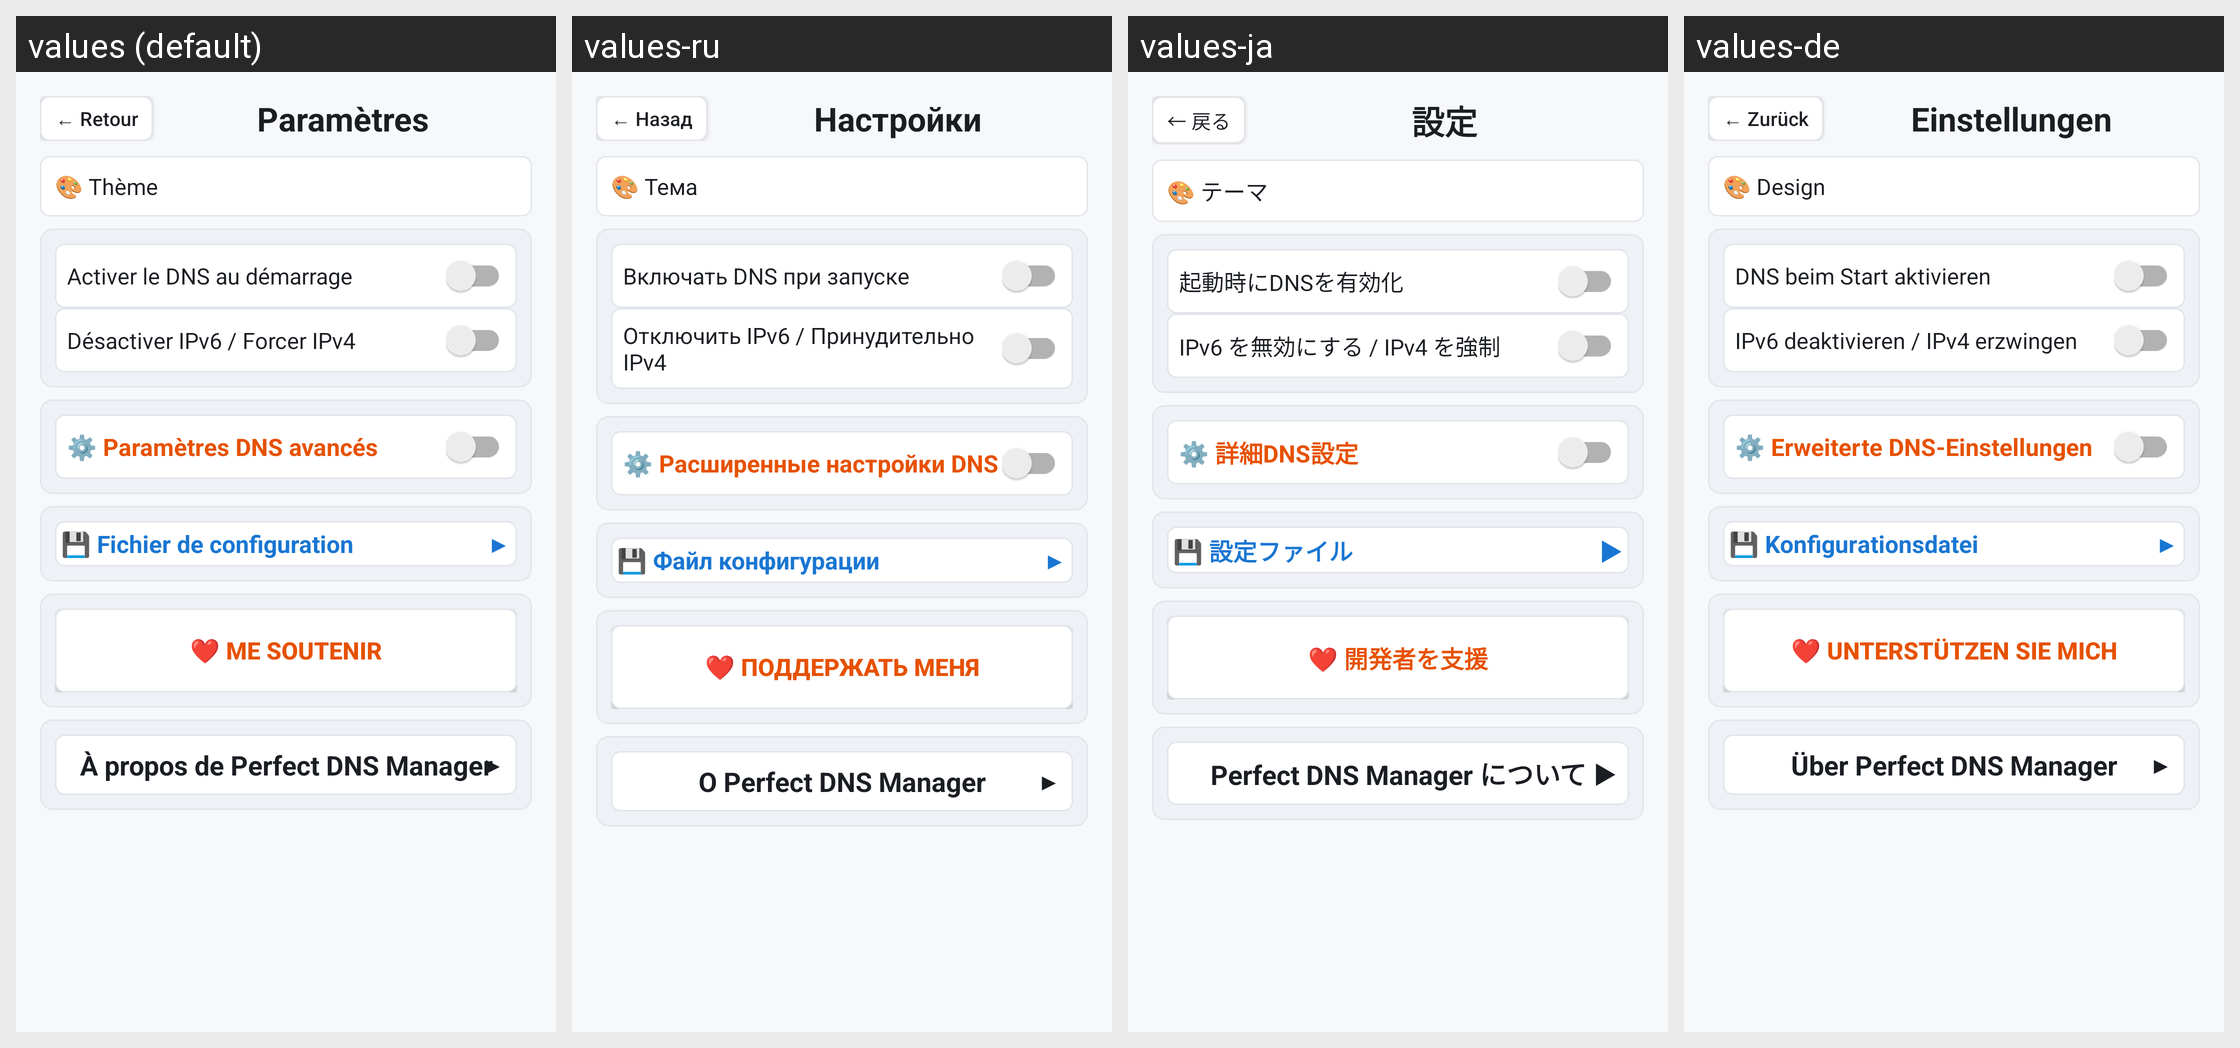

Locale-by-locale string values for the Android screen shown in this grid:
Android screen res/layout/activity_settings.xml rendered under 4 locales, left to right: values (default), values-ru, values-ja, values-de. Device: Nexus 5 (rendered at 1080×1920; each locale shown at half size, 540×960, under a caption strip naming it); theme Theme.PerfectDNSChanger.
Other locales in the repository, not shown: values-ar, values-bn, values-en, values-es, values-hi, values-it, values-pt-rBR, values-zh-rCN.
Strings drawn on this screen, with the default value and each locale's value (text and hints the layout hard-codes, and strings that could not be matched under every locale, appear in the picture but are not listed):

back_arrow
  values: ← Retour
  values-ru: ← Назад
  values-ja: ← 戻る
  values-de: ← Zurück

settings_title
  values: Paramètres
  values-ru: Настройки
  values-ja: 設定
  values-de: Einstellungen

theme_label
  values: 🎨 Thème
  values-ru: 🎨 Тема
  values-ja: 🎨 テーマ
  values-de: 🎨 Design

auto_reconnect_label
  values: Activer le DNS au démarrage
  values-ru: Включать DNS при запуске
  values-ja: 起動時にDNSを有効化
  values-de: DNS beim Start aktivieren

disable_ipv6_label
  values: Désactiver IPv6 / Forcer IPv4
  values-ru: Отключить IPv6 / Принудительно IPv4
  values-ja: IPv6 を無効にする / IPv4 を強制
  values-de: IPv6 deaktivieren / IPv4 erzwingen

advanced_features_title
  values: ⚙️ Paramètres DNS avancés
  values-ru: ⚙️ Расширенные настройки DNS
  values-ja: ⚙️ 詳細DNS設定
  values-de: ⚙️ Erweiterte DNS-Einstellungen

import_export_title
  values: 💾 Fichier de configuration
  values-ru: 💾 Файл конфигурации
  values-ja: 💾 設定ファイル
  values-de: 💾 Konfigurationsdatei

support_about_button
  values: ❤️ Me soutenir
  values-ru: ❤️ Поддержать меня
  values-ja: ❤️ 開発者を支援
  values-de: ❤️ Unterstützen Sie mich

about_title
  values: À propos de Perfect DNS Manager
  values-ru: О Perfect DNS Manager
  values-ja: Perfect DNS Manager について
  values-de: Über Perfect DNS Manager
